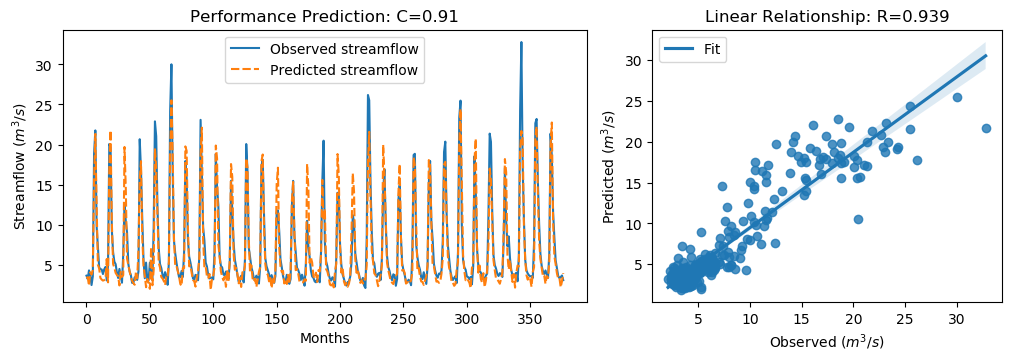

The file beside this chart, header and first rows:
y_true, y_pred, y_true_scaled, y_pred_scaled
3.63, 3.328, -0.5645, -0.6075
3.21, 3.438, -0.6243, -0.5919
4.29, 2.369, -0.4707, -0.7439
3.67, 4.053, -0.5589, -0.5044
2.46, 3.759, -0.7309, -0.5462
3.54, 4.327, -0.5773, -0.4655
18.82, 15.52, 1.595, 1.126
21.76, 21.32, 2.013, 1.951
9.83, 12.47, 0.3169, 0.6916
7.16, 5.002, -0.06268, -0.3695
4.67, 4.535, -0.4167, -0.4359
4.44, 3.344, -0.4494, -0.6052
4.4, 3.14, -0.4551, -0.6342
3.83, 3.013, -0.5361, -0.6522
4.42, 3.076, -0.4522, -0.6433
4.72, 3.199, -0.4096, -0.6258
3.03, 5.71, -0.6499, -0.2689
4.87, 2.796, -0.3883, -0.6831
20.07, 16.91, 1.773, 1.324
19.62, 21.76, 1.709, 2.014
9.33, 10.3, 0.2458, 0.3842
6.56, 5.086, -0.148, -0.3575
5.37, 4.611, -0.3172, -0.4251
5.07, 3.973, -0.3598, -0.5158
4.02, 3.719, -0.5091, -0.5519
3.34, 3.551, -0.6058, -0.5758
4.47, 2.41, -0.4451, -0.738
3.61, 4.108, -0.5674, -0.4966
2.75, 3.48, -0.6897, -0.5858
6.28, 3.697, -0.1878, -0.555
12.55, 19.7, 0.7036, 1.719
10.44, 14.63, 0.4036, 0.999
9.01, 5.759, 0.2003, -0.2619
5.12, 4.953, -0.3527, -0.3765
4.16, 4.178, -0.4892, -0.4866
3.72, 3.465, -0.5518, -0.588
2.73, 2.988, -0.6925, -0.6558
2.73, 2.706, -0.6925, -0.6959
3.43, 2.495, -0.593, -0.7259
3.4, 4.075, -0.5972, -0.5012
3.1, 3.308, -0.6399, -0.6103
4.17, 6.839, -0.4878, -0.1083
20.66, 15.71, 1.857, 1.152
16.78, 17.92, 1.305, 1.467
10.67, 8.433, 0.4363, 0.1183
5.59, 4.799, -0.2859, -0.3984
3.31, 3.67, -0.61, -0.5588
5.26, 2.188, -0.3328, -0.7695
3.05, 3.224, -0.647, -0.6222
3.04, 2.715, -0.6484, -0.6946
5.26, 1.989, -0.3328, -0.7978
3.41, 7.18, -0.5958, -0.05982
3.07, 2.432, -0.6442, -0.7349
9.62, 4.323, 0.2871, -0.4661
22.89, 19.41, 2.174, 1.679
21.04, 17.15, 1.911, 1.358
12.14, 11.35, 0.6453, 0.5324
7.0, 5.25, -0.08543, -0.3342
5.08, 4.641, -0.3584, -0.4208
4.58, 3.467, -0.4295, -0.5878
... 317 more rows
